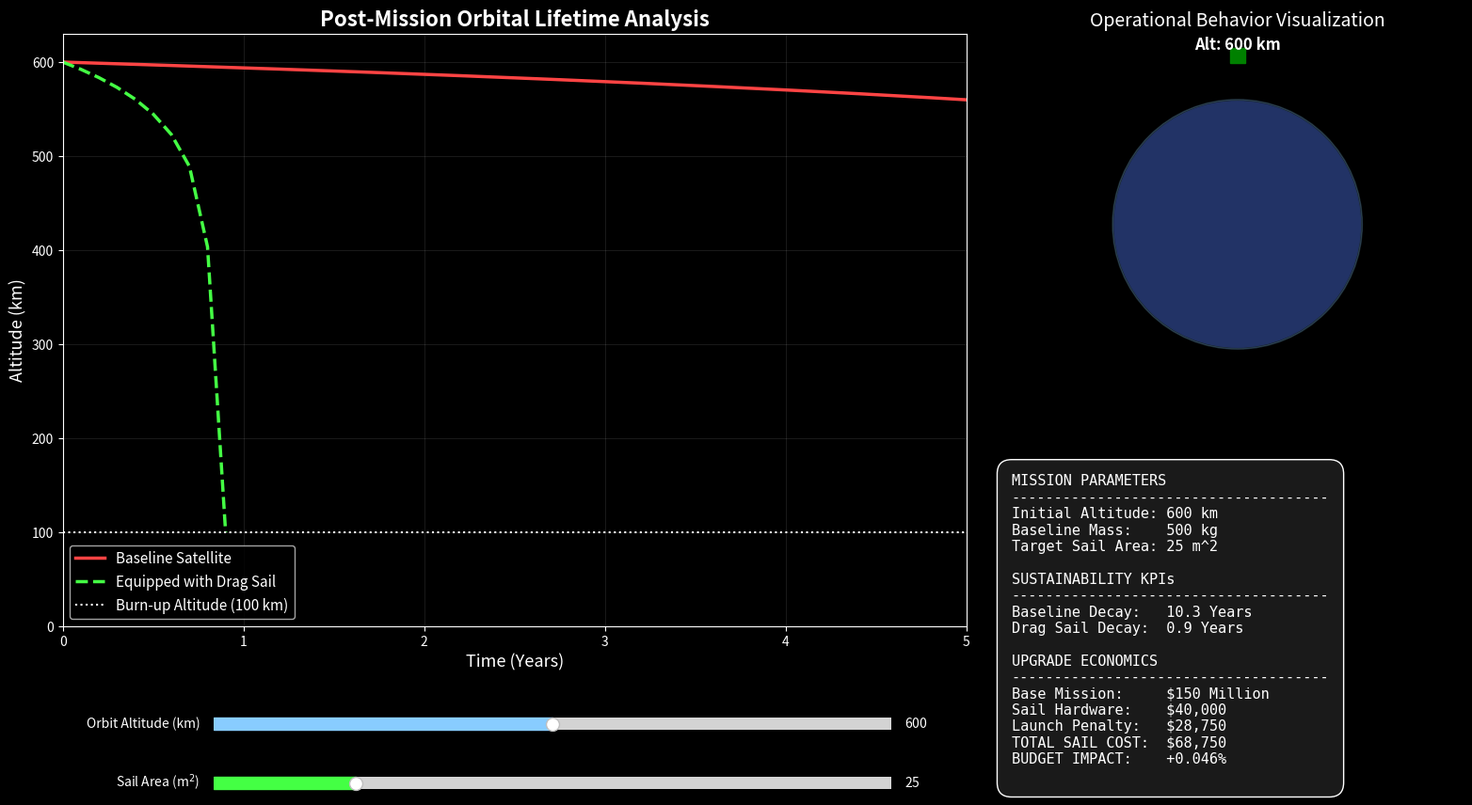

Recreate this plot in Python.
import numpy as np
import matplotlib.pyplot as plt
from matplotlib.widgets import Slider
from scipy.integrate import odeint

# --- MISSION & COST CONSTANTS ---
MASS_BASELINE = 500.0  # kg
AREA_BASELINE = 2.0    # m^2
CD = 2.2               # Drag coefficient
LAUNCH_COST_PER_KG = 5000.0
BASE_MFG_COST = 15000.0
COST_PER_SQ_METER = 1000.0
SAIL_MASS_PER_SQ_METER = 0.15
DEPLOYER_MASS = 2.0
BASELINE_SAT_COST = 150000000.0 # $150 Million estimated mission cost

# --- PHYSICS CONSTANTS (SI Units) ---
R_EARTH_M = 6371000.0
R_EARTH_KM = 6371.0
MU_EARTH_M3_S2 = 3.986e14

def atmospheric_density(alt_km):
    rho0 = 4.0e-13
    h0 = 600.0
    H = 60.0
    if alt_km < 100:
        return 1.0e-7 
    return rho0 * np.exp(-(alt_km - h0) / H)

def orbital_decay_derivative(alt_km, t, mass, area, Cd):
    if alt_km <= 100:
        return 0.0
    rho = atmospheric_density(alt_km)
    radius_m = R_EARTH_M + (alt_km * 1000.0)
    da_dt_m_s = - (Cd * area / mass) * rho * np.sqrt(MU_EARTH_M3_S2 * radius_m)
    da_dt_km_yr = (da_dt_m_s / 1000.0) * (365.25 * 24 * 3600)
    return da_dt_km_yr

# --- SET UP THE GUI FIGURE ---
plt.style.use('dark_background')
fig = plt.figure(figsize=(16, 9))
fig.canvas.manager.set_window_title('AESS Challenge 4: Interactive Mission Simulator')

# Layout zones
ax_plot = fig.add_axes([0.05, 0.25, 0.60, 0.70]) 
ax_slider_alt = fig.add_axes([0.15, 0.12, 0.45, 0.03], facecolor='#333333')
ax_slider_area = fig.add_axes([0.15, 0.05, 0.45, 0.03], facecolor='#333333')
ax_viz = fig.add_axes([0.68, 0.50, 0.30, 0.45]) 
dash_ax = fig.add_axes([0.68, 0.05, 0.30, 0.40]) 
dash_ax.axis('off')

# --- INITIALIZE MAIN PLOT ---
time_years = np.linspace(0, 100, 1000)
line_base, = ax_plot.plot([], [], label='Baseline Satellite', color='#FF4444', linewidth=2.5)
line_sail, = ax_plot.plot([], [], label='Equipped with Drag Sail', color='#44FF44', linewidth=2.5, linestyle='--')
burn_up_line = ax_plot.axhline(100, color='white', linestyle=':', label='Burn-up Altitude (100 km)')

ax_plot.set_title('Post-Mission Orbital Lifetime Analysis', fontsize=16, fontweight='bold')
ax_plot.set_xlabel('Time (Years)', fontsize=13)
ax_plot.set_ylabel('Altitude (km)', fontsize=13)
ax_plot.grid(True, alpha=0.1)
ax_plot.legend(fontsize=11)

# --- INITIALIZE VISUALIZATION ---
ax_viz.set_title('Operational Behavior Visualization', fontsize=14, color='white')
ax_viz.set_aspect('equal') 
ax_viz.axis('off') 

earth = plt.Circle((0, 0), R_EARTH_KM, color='#223366') 
atmo_halo = plt.Circle((0, 0), R_EARTH_KM + 100.0, color='#88CCFF', alpha=0.2) 
ax_viz.add_artist(atmo_halo)
ax_viz.add_artist(earth)

sat_point, = ax_viz.plot([], [], 'gs', markersize=12, label='Active Mission')
viz_text = ax_viz.text(0, 0, '', color='white', ha='center', fontsize=12, fontweight='bold')

# Expanded view limit so the exaggerated movement fits on screen
view_limit = R_EARTH_KM + 3500.0
ax_viz.set_xlim(-view_limit, view_limit)
ax_viz.set_ylim(-view_limit, view_limit)

# --- INITIALIZE SLIDERS & DASHBOARD ---
s_alt = Slider(ax_slider_alt, 'Orbit Altitude (km)', 400.0, 800.0, valinit=600.0, valstep=10.0, color='#88CCFF')
s_area = Slider(ax_slider_area, 'Sail Area (m$^2$)', 5.0, 100.0, valinit=25.0, valstep=1.0, color='#44FF44')

dashboard_text = dash_ax.text(0.0, 0.95, '', transform=dash_ax.transAxes, fontsize=11, 
                              verticalalignment='top', family='monospace', color='white',
                              bbox=dict(boxstyle='round', facecolor='#1a1a1a', alpha=1.0, pad=1))

def update(val=None):
    alt = s_alt.val
    area = s_area.val
    
    # 1. Update Visualization (Exaggerated scale for visual effect)
    visual_alt_multiplier = 4.0 # Makes the movement 4x more obvious on screen
    current_sat_radius_km = R_EARTH_KM + (alt * visual_alt_multiplier)
    sat_point.set_data([0], [current_sat_radius_km])
    viz_text.set_position((0, current_sat_radius_km + 300))
    viz_text.set_text(f"Alt: {alt:.0f} km")
    
    # 2. Update Main Simulation Plot
    mass_added = (area * SAIL_MASS_PER_SQ_METER) + DEPLOYER_MASS
    launch_cost = mass_added * LAUNCH_COST_PER_KG
    mfg_cost = BASE_MFG_COST + (area * COST_PER_SQ_METER)
    total_cost = launch_cost + mfg_cost
    mass_sail_total = MASS_BASELINE + mass_added
    
    alt_base_sim = odeint(orbital_decay_derivative, alt, time_years, args=(MASS_BASELINE, AREA_BASELINE, CD)).flatten()
    alt_sail_sim = odeint(orbital_decay_derivative, alt, time_years, args=(mass_sail_total, area, CD)).flatten()
    
    # Force lines to touch the 100km burn-up mark precisely
    base_deorbit_idx = np.where(alt_base_sim <= 100)[0]
    if len(base_deorbit_idx) > 0:
        idx = base_deorbit_idx[0]
        alt_base_sim[idx] = 100.0 
        alt_base_sim[idx+1:] = np.nan
        
    sail_deorbit_idx = np.where(alt_sail_sim <= 100)[0]
    if len(sail_deorbit_idx) > 0:
        idx = sail_deorbit_idx[0]
        alt_sail_sim[idx] = 100.0 
        alt_sail_sim[idx+1:] = np.nan
    
    line_base.set_data(time_years, alt_base_sim)
    line_sail.set_data(time_years, alt_sail_sim)
    
    deorbit_sail_time = time_years[sail_deorbit_idx[0]] if len(sail_deorbit_idx) > 0 else 100.0
    ax_plot.set_xlim(0, min(100, max(5, deorbit_sail_time * 1.3)))
    ax_plot.set_ylim(0, alt + 30)

    # 3. Update Dashboard Text
    deorbit_base = time_years[base_deorbit_idx[0]] if len(base_deorbit_idx) > 0 else 100.0
    base_str = f"{deorbit_base:.1f} Years" if deorbit_base < 100 else "> 100 Years"
    sail_str = f"{deorbit_sail_time:.1f} Years" if deorbit_sail_time < 100 else "> 100 Years"
    
    dash_content = (
        "MISSION PARAMETERS\n"
        "-------------------------------------\n"
        f"Initial Altitude: {alt:.0f} km\n"
        f"Baseline Mass:    {MASS_BASELINE:.0f} kg\n"
        f"Target Sail Area: {area:.0f} m^2\n\n"
        "SUSTAINABILITY KPIs\n"
        "-------------------------------------\n"
        f"Baseline Decay:   {base_str}\n"
        f"Drag Sail Decay:  {sail_str}\n\n"
        "UPGRADE ECONOMICS\n"
        "-------------------------------------\n"
        f"Base Mission:     ${BASELINE_SAT_COST/1000000:.0f} Million\n"
        f"Sail Hardware:    ${mfg_cost:,.0f}\n"
        f"Launch Penalty:   ${launch_cost:,.0f}\n"
        f"TOTAL SAIL COST:  ${total_cost:,.0f}\n"
        f"BUDGET IMPACT:    +{(total_cost / BASELINE_SAT_COST) * 100:.3f}%\n"
    )
    dashboard_text.set_text(dash_content)
    fig.canvas.draw_idle()

# --- ATTACH LOGIC AND START ---
s_alt.on_changed(update)
s_area.on_changed(update)
update() 
plt.show()
